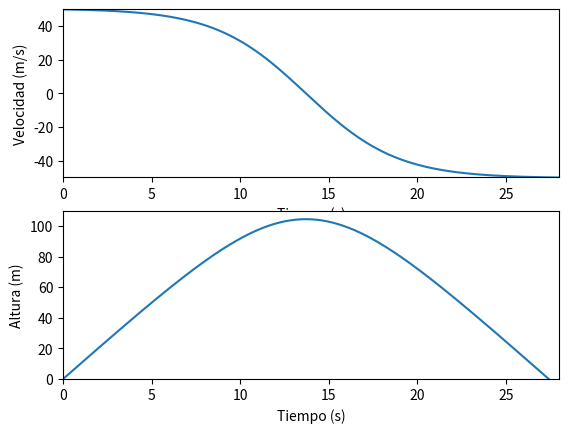

Write the Python code that produced this figure.
import numpy as np
import matplotlib.pyplot as plt

#Tiempo 

t=np.linspace(0.0,30,200)


####################CASO IDEAL ############################

#Velocidad análitica

V0=50.0 #Velocidad inical m/s

def velo(V0_,t_):
	g=9.81 #Aceleración m/s² 
	v=V0-g*t
	return v

#Posición vertical 

Y0=0.0 #Altura inicial m 	
 	
def posi(Y0_,V0_,t_):
	g=9.81
	y=Y0+V0*t-0.5*g*t**2
	return y
 
Videal=velo(V0,t)
Yideal=posi(Y0,V0,t)

#Tiempo de vuelo ideal

for i in range(len(t)):
	g=9.81
	if Yideal[i]<=0 and i!=0:
		print("El tiempo de vuelo ideal es ",t[i])
		if t[i+1]>=((V0*2)/g):
			break






plt.subplot(2,1,1)
plt.plot(t,Videal,'ro')
plt.xlim(0,10.5)
plt.ylim(-50,50)
plt.xlabel("Tiempo (s)")
plt.ylabel("Velocidad (m/s)")
plt.subplot(2,1,2)
plt.plot(t,Yideal, 'g')
plt.xlim(0,10.5)
plt.ylim(0,150)
plt.xlabel("Tiempo (s)")
plt.ylabel("Altura (m)")
plt.savefig('Caso_ideal.png')
plt.close()

################################CASO REAL ###############

#Variables 
C_d=0.8 #Coeficiente de drag
R=0.05 #radio en m
A=np.pi*R**2
rho=1.225 #Densidad del aire kg/m³
m=1.0 #masa en kg
gamma=np.sqrt((C_d*rho*A)/(2*m))
g=9.81 

def vel(gamma_,V0_,t_):
	g=9.81 
	c1=np.sqrt(g)/gamma
	c2=gamma*np.sqrt(g)
	c3=(gamma*V0)/np.sqrt(g)
	if c3 > -1.0 and c3 < 1.0:
		v=c1*np.tanh(-c2*t+np.arctanh(c3))
	else:
		print("c3 debe estar entre -1 y 1")
	return v
	

def pos(gamma_,Y0_,V0_,t_):
	g=9.81
	c1=1/gamma**2
	c2=gamma*np.sqrt(g)
	c3=(gamma*V0)/np.sqrt(g)
	if c3 > -1.0 and c3 < 1.0:
		c4=np.arctanh(c3)
	else:
		print("c3 debe estar entre -1 y 1")
	y=Y0+c1*np.log(np.cosh(c4)/np.cosh(-c2*t+c4))
	return 2*y/g

	

V=vel(gamma,V0,t)
Y=pos(gamma,Y0,V0,t)

#Tiempo de vuelo real 
for i in range(len(t)):
	if Y[i]<=0 and i!=0:
		print("El tiempo de vuelo con drag es ",t[i])
		if t[i+1]>= t[i]:
			break


plt.figure
plt.subplot(2,1,1)
plt.plot(t,V)
plt.xlim(0,28)
plt.ylim(-50,50)
plt.xlabel("Tiempo (s)")
plt.ylabel("Velocidad (m/s)")
plt.subplot(2,1,2)
plt.plot(t,Y)
plt.xlim(0,28)
plt.ylim(0,110)
plt.xlabel("Tiempo (s)")
plt.ylabel("Altura (m)")
plt.savefig('Caso_real.png')


	
	
	
#print((1/gamma)**2,"c2= ",gamma*np.sqrt(9.81), "c3= ",(gamma*V0)/np.sqrt(9.81))




 	
